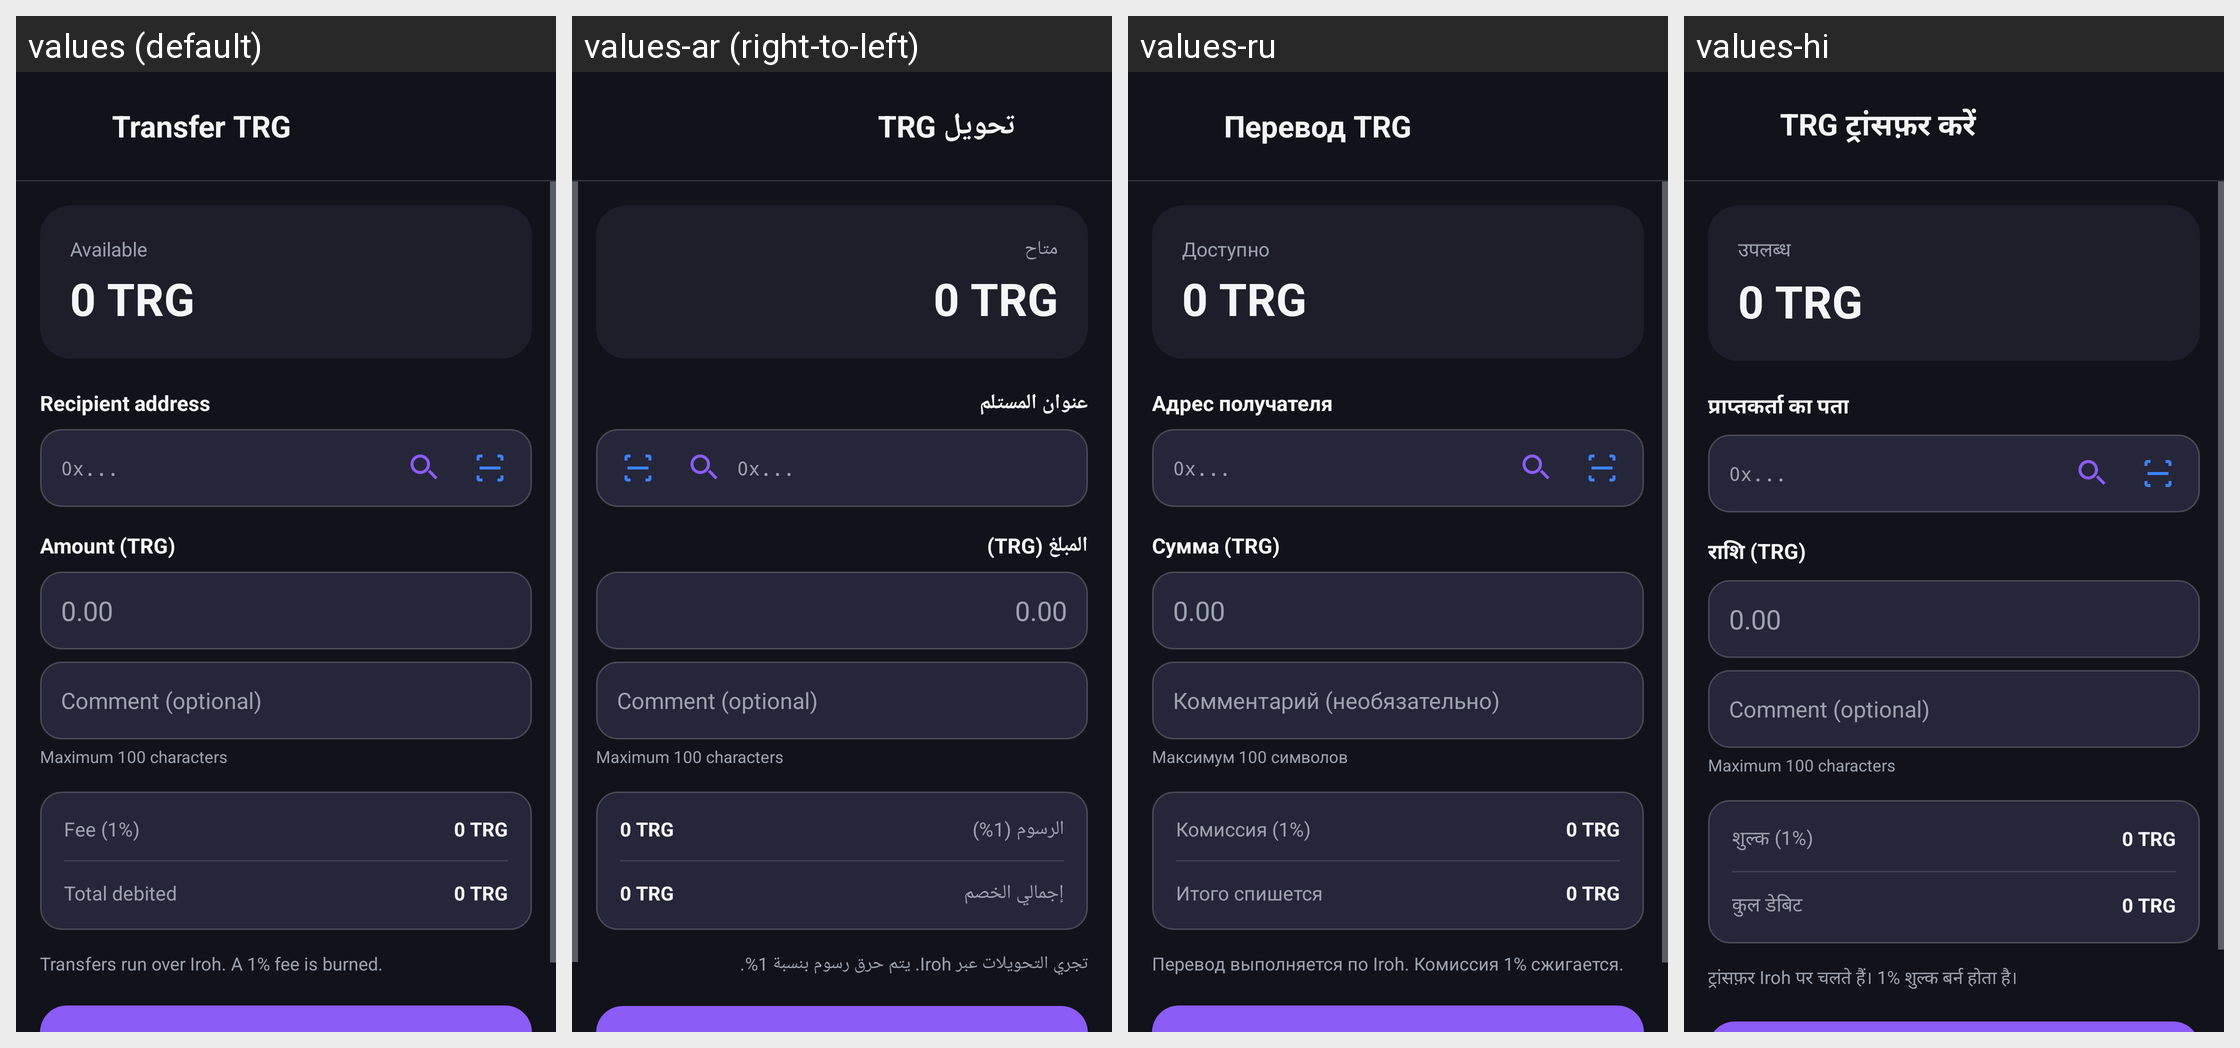

The Android screen above is rendered under several locales of the same app. Produce the string resources it draws, with the default and per-locale values.
Android screen res/layout/activity_transfer.xml rendered under 4 locales, left to right: values (default), values-ar (right-to-left), values-ru, values-hi. Device: Nexus 5 (rendered at 1080×1920; each locale shown at half size, 540×960, under a caption strip naming it); theme Theme.Triger.Dark.
Other locales in the repository, not shown: values-de, values-es, values-fr, values-zh.
Strings drawn on this screen, with the default value and each locale's value (text and hints the layout hard-codes, and strings that could not be matched under every locale, appear in the picture but are not listed):

transfer_title
  values: Transfer TRG
  values-ar: تحويل TRG
  values-ru: Перевод TRG
  values-hi: TRG ट्रांसफ़र करें

transfer_available
  values: Available
  values-ar: متاح
  values-ru: Доступно
  values-hi: उपलब्ध

amount_zero_aura
  values: 0 TRG
  values-ar: 0 TRG
  values-ru: 0 TRG
  values-hi: 0 TRG

transfer_recipient_address
  values: Recipient address
  values-ar: عنوان المستلم
  values-ru: Адрес получателя
  values-hi: प्राप्तकर्ता का पता

hint_address_placeholder
  values: 0x...
  values-ar: 0x...
  values-ru: 0x...
  values-hi: 0x...

transfer_amount
  values: Amount (TRG)
  values-ar: المبلغ (TRG)
  values-ru: Сумма (TRG)
  values-hi: राशि (TRG)

hint_amount_placeholder
  values: 0.00
  values-ar: 0.00
  values-ru: 0.00
  values-hi: 0.00

transfer_memo_hint
  values: Comment (optional)
  values-ar: Comment (optional)  [not translated; the default value is used]
  values-ru: Комментарий (необязательно)
  values-hi: Comment (optional)  [not translated; the default value is used]

transfer_memo_limit
  values: Maximum 100 characters
  values-ar: Maximum 100 characters  [not translated; the default value is used]
  values-ru: Максимум 100 символов
  values-hi: Maximum 100 characters  [not translated; the default value is used]

transfer_fee
  values: Fee (1%)
  values-ar: الرسوم (1%)
  values-ru: Комиссия (1%)
  values-hi: शुल्क (1%)

transfer_total
  values: Total debited
  values-ar: إجمالي الخصم
  values-ru: Итого спишется
  values-hi: कुल डेबिट

transfer_hint
  values: Transfers run over Iroh. A 1% fee is burned.
  values-ar: تجري التحويلات عبر Iroh. يتم حرق رسوم بنسبة 1%.
  values-ru: Перевод выполняется по Iroh. Комиссия 1% сжигается.
  values-hi: ट्रांसफ़र Iroh पर चलते हैं। 1% शुल्क बर्न होता है।
